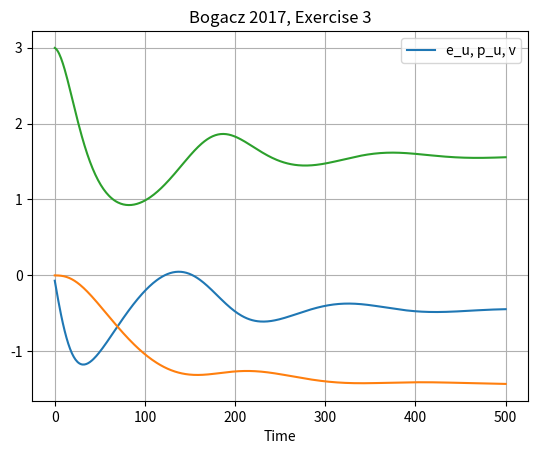

This chart was generated by the following Python code:
#!/usr/bin/env python
#
"""
bogacz_ex3.py
~~~~~~

Exercise 3 from Bogacz 2017
"""

import numpy as np
import matplotlib.pyplot as plt

# Weights
#
v_p = 3     # Prior mean object size
var_p = 1   # (prior) variance in v_p
var_u = 1   # variance in dependency of u on v 

# Nodes:
#
u = 2          # observed object brightness
v = v_p        # inferred (posterior) object size

e_p = 0        # prediction error in v
e_u = 0        # prediction error in g(v) = v^2


start_time = 0
end_time = 5
dt = 0.01       # time step
n_steps = int((end_time - start_time) / dt + 1)   # number of steps

# Arrays for accumulating variable values

t_acc   = np.zeros(n_steps)
e_u_acc = np.zeros(n_steps)
e_p_acc = np.zeros(n_steps)
v_acc = np.zeros(n_steps)

# Let's boogie!
#
t = 0
for i in range(n_steps):
    e_u = e_u + dt * (u - v * v - var_u * e_u)
    v =   v   + dt * (e_u * 2 * v - e_p)
    e_p = e_p + dt * (v - v_p - e_p * var_p)
    #print(f'{i:02.2f}  {t:.2f} {e_u:.2f} {e_p:.2f} {u:.2f} {v:.2f}')

    t_acc[i]   = t
    e_u_acc[i] = e_u
    e_p_acc[i] = e_p
    v_acc[i]   = v
    t = t + dt

# Plot the results
#
fig, ax = plt.subplots()
ax.plot(range(n_steps), e_u_acc)
ax.plot(range(n_steps), e_p_acc)
ax.plot(range(n_steps), v_acc)

ax.set(xlabel='Time', 
       title='Bogacz 2017, Exercise 3')
ax.grid()
ax.legend(['e_u, p_u, v'])
plt.show()
